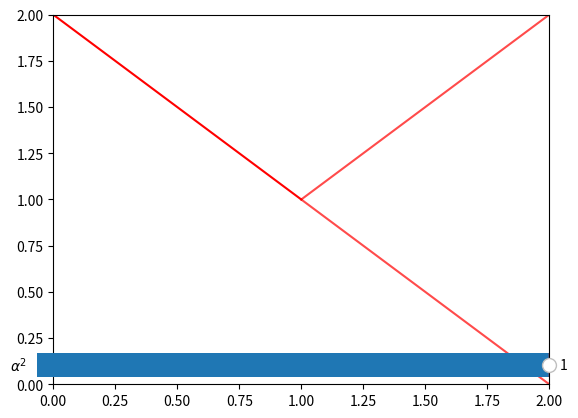

Write the Python code that produced this figure.
#imports
import numpy as np
import matplotlib.pyplot as plt
from matplotlib.widgets import Slider

# short and sweet script to show Mach Zehnder interferometer output as a function of the input state
# alpha^2 represents the intensity of the up state beam, the intensity of the down state beam is defined as 1-alpha^2
# when alpha^2 is 0, only the down state beam is present, and the output beam is split equally, the same output occurs
# when alpha^2 is 1; however, when the output state is .5 (that is, the down and up state beams are of equal intensity),
# the output beam is 100% up. This could represent beam intensity, or particle state probability, etc. either way the important
# take away is that the interference creats the somewhat counter-intuitive output

comp = lambda x: np.sqrt(1-x**2)
BS1 = np.array([[1,1],[1,-1]]) * 1/np.sqrt(2)
BS1_OUT = lambda vec: np.matmul(BS1,np.array(vec))
fig, ax = plt.subplots()
ax.set_xlim(0,2)
ax.set_ylim(0,2)
Rays = []
Rays.append(ax.plot([0,1],[2,1],color='red',alpha=1))
Rays.append(ax.plot([0,1],[0,1],color='red',alpha=0))
Rays.append(ax.plot([1,2],[1,2],color='red',alpha=BS1_OUT([1,0])[0]))
Rays.append(ax.plot([1,2],[1,0],color='red',alpha=BS1_OUT([1,0])[1]))

ax_alpha = fig.add_axes([.1,.1,.8,.1])
alpha_slider = Slider(ax=ax_alpha,label=r"$\alpha^2$",valmin=0,valmax=1,valinit=1)
def update(val):
	alpha = np.sqrt(alpha_slider.val)
	beta = np.sqrt(1-alpha**2)
	bs1o = BS1_OUT([alpha,beta])
	plt.setp(Rays[0][0],alpha=alpha**2)
	plt.setp(Rays[1][0],alpha=beta**2)
	plt.setp(Rays[2][0],alpha=bs1o[0]**2)
	plt.setp(Rays[3][0],alpha=bs1o[1]**2)
alpha_slider.on_changed(update)	


plt.show()